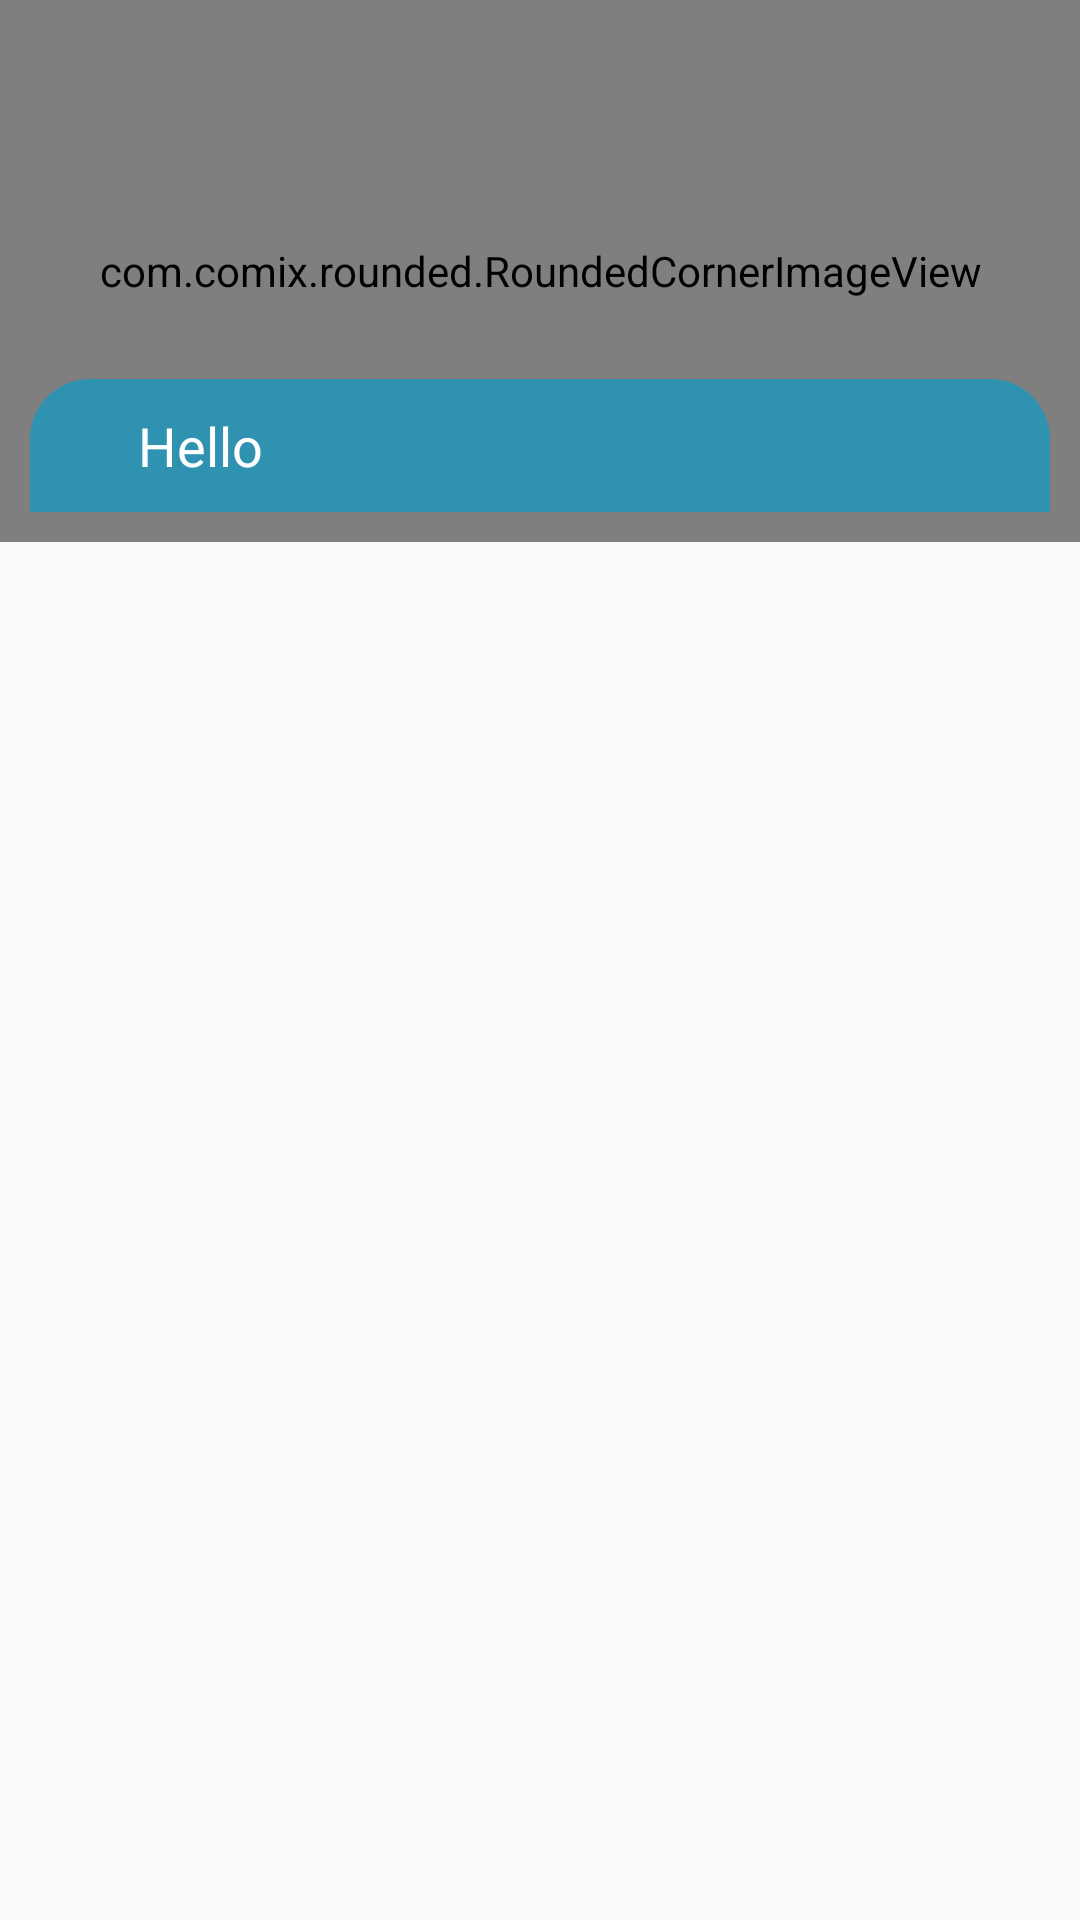

The Android layout XML behind this screen, and the referenced resources:
<!-- AndroidManifest.xml: application theme AppTheme -->
<!-- res/layout/playlist_item.xml -->
<?xml version="1.0" encoding="utf-8"?>
<LinearLayout xmlns:android="http://schemas.android.com/apk/res/android"
    xmlns:app="http://schemas.android.com/apk/res-auto"
    xmlns:shimmer="http://schemas.android.com/tools"
    android:layout_width="match_parent"
    android:layout_height="wrap_content"
    android:orientation="vertical">
    <View
        android:id="@+id/first"
        android:layout_width="match_parent"
        android:layout_height="10dip"
        android:visibility="gone" />

    <android.support.constraint.ConstraintLayout
        android:layout_width="match_parent"
        android:layout_height="wrap_content"
        android:background="@color/white">

        <com.facebook.shimmer.ShimmerFrameLayout
            android:id="@+id/shimmer_view_container"
            android:layout_width="0dp"
            android:layout_height="0dp"
            android:layout_gravity="center"
            android:background="@color/white"
            android:orientation="vertical"
            app:layout_constraintBottom_toBottomOf="parent"
            app:layout_constraintEnd_toEndOf="parent"
            app:layout_constraintStart_toStartOf="parent"
            app:layout_constraintTop_toTopOf="parent"
            shimmer:duration="800">

            <View
                android:layout_width="match_parent"
                android:layout_height="match_parent"
                android:layout_marginStart="10dip"
                android:layout_marginTop="10dip"
                android:layout_marginEnd="10dip"
                android:layout_marginBottom="10dip"
                />

        </com.facebook.shimmer.ShimmerFrameLayout>

        <ImageView
            android:id="@+id/imgPlaylistItem"
            android:layout_width="0dp"
            android:layout_height="0dp"
            android:layout_marginStart="10dip"
            android:layout_marginTop="10dip"
            android:layout_marginEnd="10dip"
            android:layout_marginBottom="10dip"
            android:adjustViewBounds="true"
            android:scaleType="centerCrop"
            android:src="@drawable/relsx"
            app:layout_constraintBottom_toBottomOf="parent"
            app:layout_constraintDimensionRatio="1080:510"
            app:layout_constraintEnd_toEndOf="parent"
            app:layout_constraintStart_toStartOf="parent"
            app:layout_constraintTop_toTopOf="parent" />

        <ImageView
            android:id="@+id/item_shadow"
            android:layout_width="0dp"
            android:layout_height="0dp"
            android:layout_marginStart="10dip"
            android:layout_marginTop="10dip"
            android:layout_marginEnd="10dip"
            android:layout_marginBottom="10dip"
            android:adjustViewBounds="true"
            android:src="@drawable/shadow"
            android:visibility="gone"
            app:layout_constraintBottom_toBottomOf="parent"
            app:layout_constraintDimensionRatio="1080:510"
            app:layout_constraintEnd_toEndOf="parent"
            app:layout_constraintStart_toStartOf="parent"
            app:layout_constraintTop_toTopOf="parent" />

        <com.comix.rounded.RoundedCornerImageView
            android:layout_width="0dp"
            android:layout_height="0dp"
            android:layout_marginStart="10dip"
            android:layout_marginTop="10dip"
            android:layout_marginEnd="10dip"
            android:layout_marginBottom="10dip"
            app:cornerColor="@color/white"
            app:cornerRadius="4dip"
            app:layout_constraintBottom_toBottomOf="parent"
            app:layout_constraintDimensionRatio="1080:510"
            app:layout_constraintEnd_toEndOf="parent"
            app:layout_constraintStart_toStartOf="parent"
            app:layout_constraintTop_toTopOf="parent" />

        <TextView
            android:id="@+id/namePlaylistItem"
            android:layout_width="match_parent"
            android:layout_height="wrap_content"
            android:layout_gravity="start|bottom"
            android:layout_marginStart="10dip"
            android:layout_marginTop="10dip"
            android:layout_marginEnd="10dip"
            android:layout_marginBottom="10dip"
            android:gravity="start|center"
            android:text="Hello"
            android:paddingLeft="36dp"
            android:paddingTop="10dp"
            android:paddingBottom="10dp"
            android:textColor="#fff"
            android:background="@drawable/round_title"
            android:textSize="18sp"
            app:layout_constraintBottom_toBottomOf="parent"
            app:layout_constraintStart_toStartOf="parent" />
        
          </android.support.constraint.ConstraintLayout>

</LinearLayout>
<!-- resources referenced by this layout -->
<resources>
  <color name="white">#ffffff</color>
  <!-- drawable relsx: jpg bitmap (drawable, 8303 bytes) -->
  <!-- drawable round_title (drawable) -->
  <?xml version="1.0" encoding="utf-8"?>
  <shape xmlns:android="http://schemas.android.com/apk/res/android"
      android:shape="rectangle"
      android:padding="10dp">
      <solid android:color="#A0009FCE"/>
      
      
      <corners
          android:topRightRadius="20dp"
          android:topLeftRadius="20dp"/>
  </shape>
  <!-- drawable shadow (drawable) -->
  <?xml version="1.0" encoding="utf-8"?>
  <shape xmlns:android="http://schemas.android.com/apk/res/android"
      android:shape="rectangle">
      <gradient
          android:angle="270"
          android:endColor="#88272B2F"
          android:startColor="@android:color/transparent" />
  </shape>
  <style name="AppTheme" parent="Theme.AppCompat.Light.DarkActionBar">
          
          <item name="colorPrimary">@color/colorPrimary</item>
          <item name="colorPrimaryDark">@color/colorPrimaryDark</item>
          <item name="colorAccent">@color/colorAccent</item>
          <item name="windowActionBar">false</item>
          <item name="windowNoTitle">true</item>
          <item name="android:windowActionBar">false</item>
          <item name="android:windowNoTitle">true</item>
          <item name="android:buttonStyle">@style/Widget.AppCompat.Button.Borderless</item>
      </style>
  <color name="colorPrimary">#272b2f</color>
  <color name="colorPrimaryDark">#272b2f</color>
  <color name="colorAccent">#464C53</color>
</resources>
